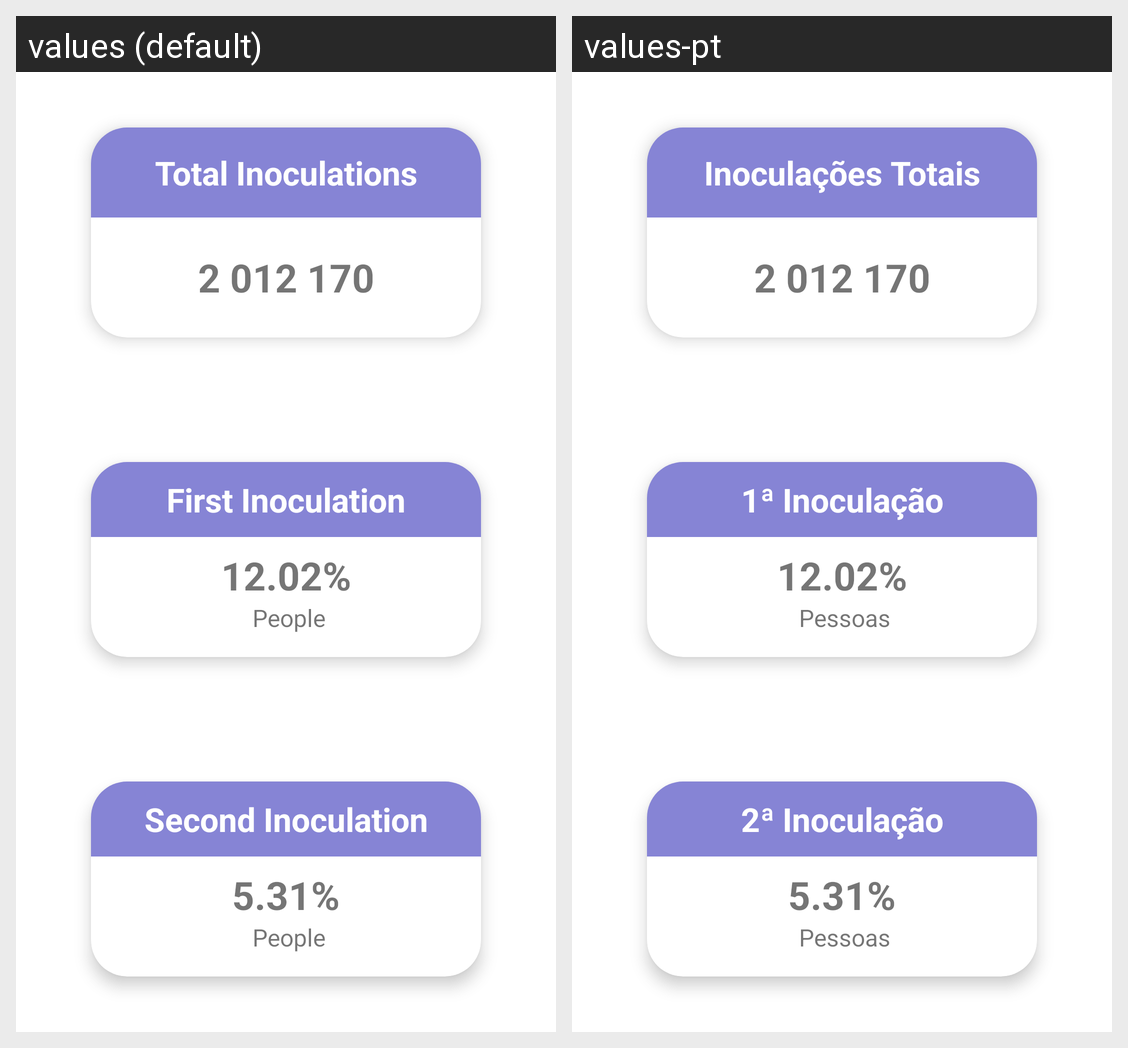

Locale-by-locale string values for the Android screen shown in this grid:
Android screen res/layout/fragment_vaccines.xml rendered under 2 locales, left to right: values (default), values-pt. Device: Nexus 5 (rendered at 1080×1920; each locale shown at half size, 540×960, under a caption strip naming it); theme AppTheme.
Strings drawn on this screen, with the default value and each locale's value (text and hints the layout hard-codes, and strings that could not be matched under every locale, appear in the picture but are not listed):

total_inoculations
  values: Total Inoculations
  values-pt: Inoculações Totais

first_inoculation
  values: First Inoculation
  values-pt: 1ª Inoculação

people
  values: People
  values-pt: Pessoas

second_inoculation
  values: Second Inoculation
  values-pt: 2ª Inoculação
